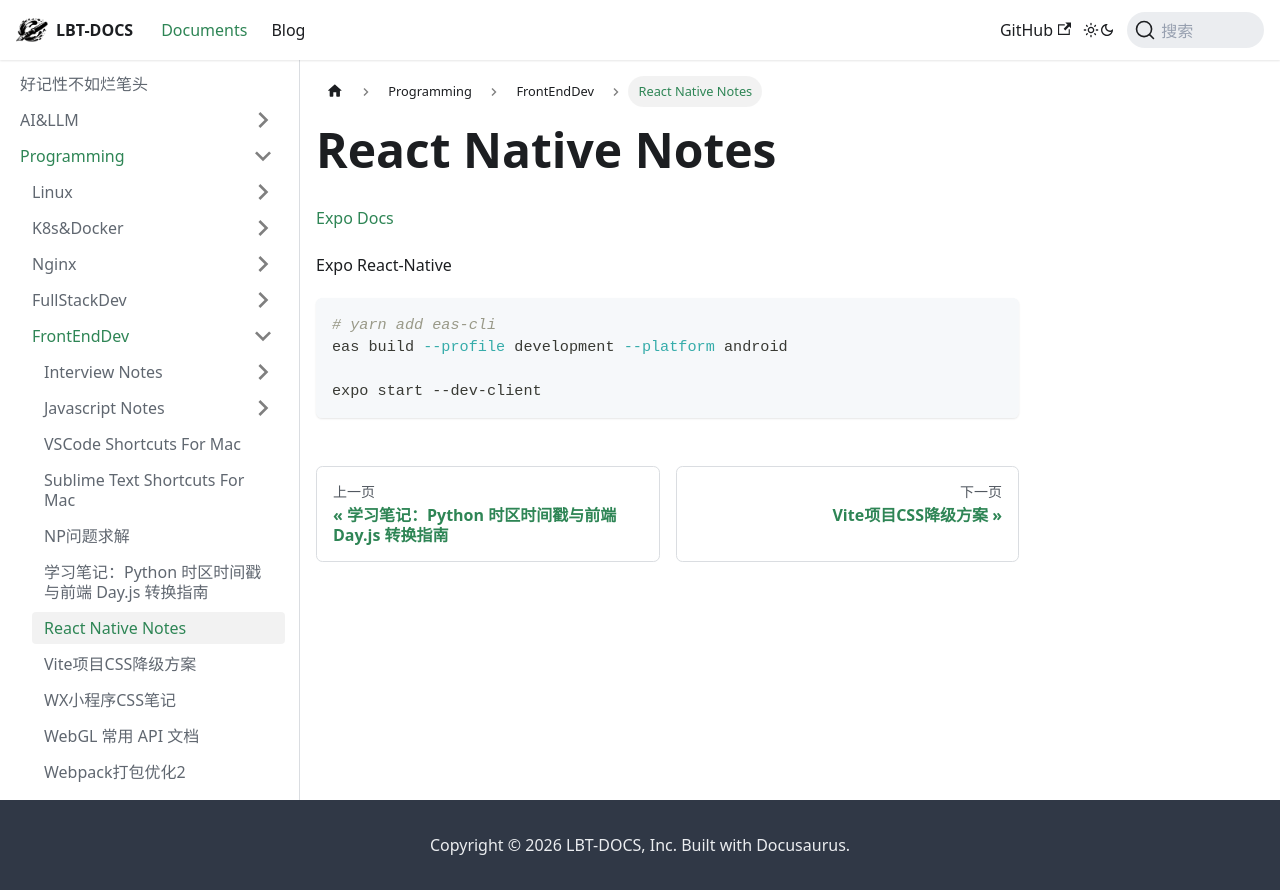

repository: fhvknb/lbt-docs · page: docs/Programming/FrontEndDev/ReactNativeNotes.html · generator: docusaurus

---
tag: 
  - RN
---
# React Native Notes

[Expo Docs](https://docs.expo.dev/)

Expo React-Native

```shell
# yarn add eas-cli
eas build --profile development --platform android

expo start --dev-client
```
